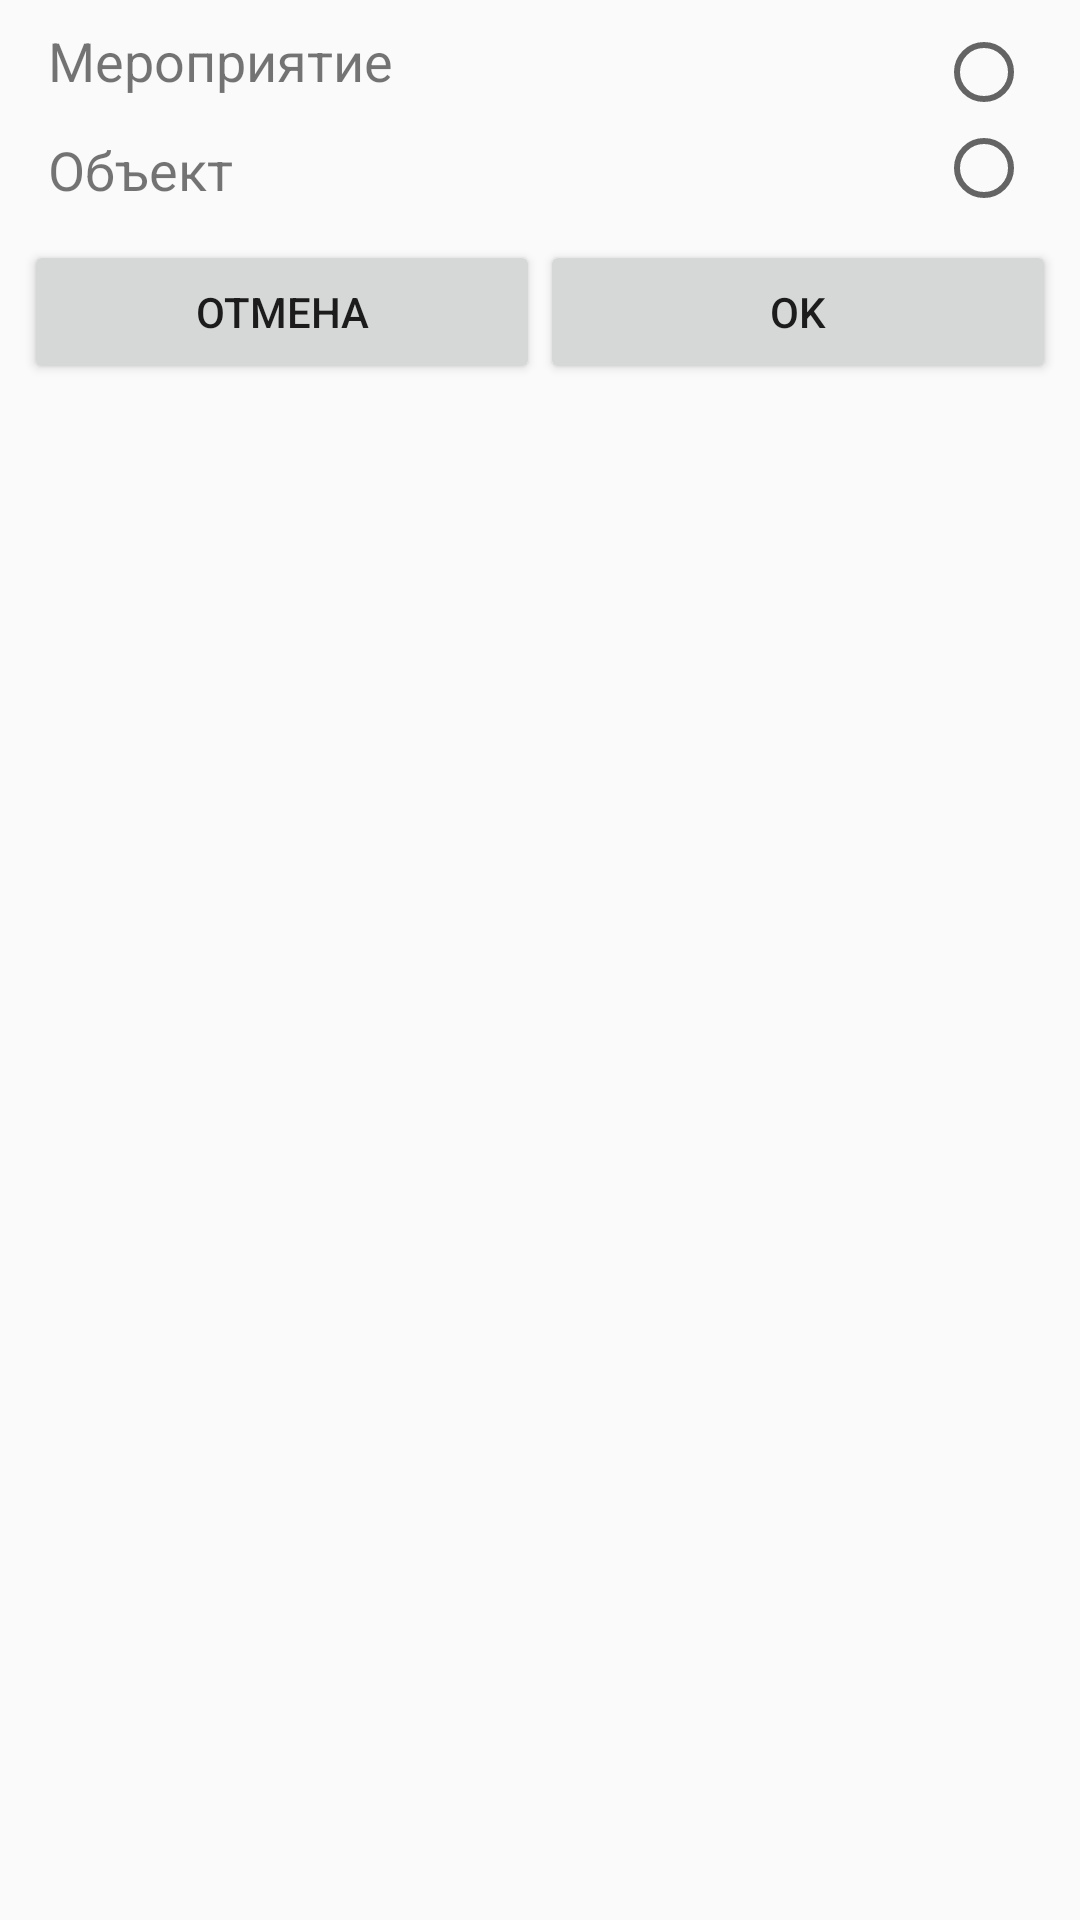

Layout XML and referenced resources for this Android screen:
<!-- AndroidManifest.xml: application theme AppTheme.NoActionBar -->
<!-- res/layout/add_profile_fragment.xml -->
<?xml version="1.0" encoding="utf-8"?>
<android.support.constraint.ConstraintLayout xmlns:android="http://schemas.android.com/apk/res/android"
    xmlns:app="http://schemas.android.com/apk/res-auto"
    xmlns:tools="http://schemas.android.com/tools"
    android:layout_width="match_parent"
    android:layout_height="match_parent">

    <TextView
        android:id="@+id/text"
        android:layout_width="wrap_content"
        android:layout_height="wrap_content"
        android:layout_marginLeft="16dp"
        android:layout_marginStart="16dp"
        android:layout_marginTop="8dp"
        android:text="@string/event"
        android:textSize="18sp"
        app:layout_constraintStart_toStartOf="parent"
        app:layout_constraintTop_toTopOf="parent" />

    <TextView
        android:id="@+id/text2"
        android:layout_width="wrap_content"
        android:layout_height="wrap_content"
        android:layout_marginLeft="16dp"
        android:layout_marginStart="16dp"
        android:layout_marginTop="12dp"
        android:text="@string/place"
        android:textSize="18sp"
        app:layout_constraintStart_toStartOf="parent"
        app:layout_constraintTop_toBottomOf="@+id/text" />

    <RadioGroup
        android:id="@+id/radio_group"
        android:layout_width="wrap_content"
        android:layout_height="wrap_content"
        android:layout_marginEnd="16dp"
        android:layout_marginRight="16dp"
        android:layout_marginTop="8dp"
        app:layout_constraintEnd_toEndOf="parent"
        app:layout_constraintTop_toTopOf="parent">

        <RadioButton
            android:id="@+id/rb_add_event"
            android:layout_width="wrap_content"
            android:layout_height="wrap_content" />

        <RadioButton
            android:id="@+id/rb_add_place"
            android:layout_width="wrap_content"
            android:layout_height="wrap_content" />
    </RadioGroup>

    <LinearLayout
        android:id="@+id/linearLayout6"
        android:layout_width="match_parent"
        android:layout_height="wrap_content"
        android:layout_marginEnd="8dp"
        android:layout_marginStart="8dp"
        android:layout_marginTop="8dp"
        android:orientation="horizontal"
        app:layout_constraintEnd_toEndOf="parent"
        app:layout_constraintRight_toRightOf="parent"
        app:layout_constraintStart_toStartOf="parent"
        app:layout_constraintTop_toBottomOf="@+id/radio_group">

        <Button
            android:id="@+id/btn_dialog_add_cancel"
            android:layout_width="wrap_content"
            android:layout_height="wrap_content"
            android:layout_weight="1"
            android:text="@string/cancel" />

        <Button
            android:id="@+id/btn_dialog_add_ok"
            android:layout_width="wrap_content"
            android:layout_height="wrap_content"
            android:layout_weight="1"
            android:text="@string/ok" />
    </LinearLayout>
</android.support.constraint.ConstraintLayout>
<!-- resources referenced by this layout -->
<resources>
  <string name="cancel">Отмена</string>
  <string name="event">Мероприятие</string>
  <string name="ok">Ok</string>
  <string name="place">Объект</string>
  <style name="AppTheme.NoActionBar">
          <item name="windowActionBar">false</item>
          <item name="windowNoTitle">true</item>
      </style>
</resources>
